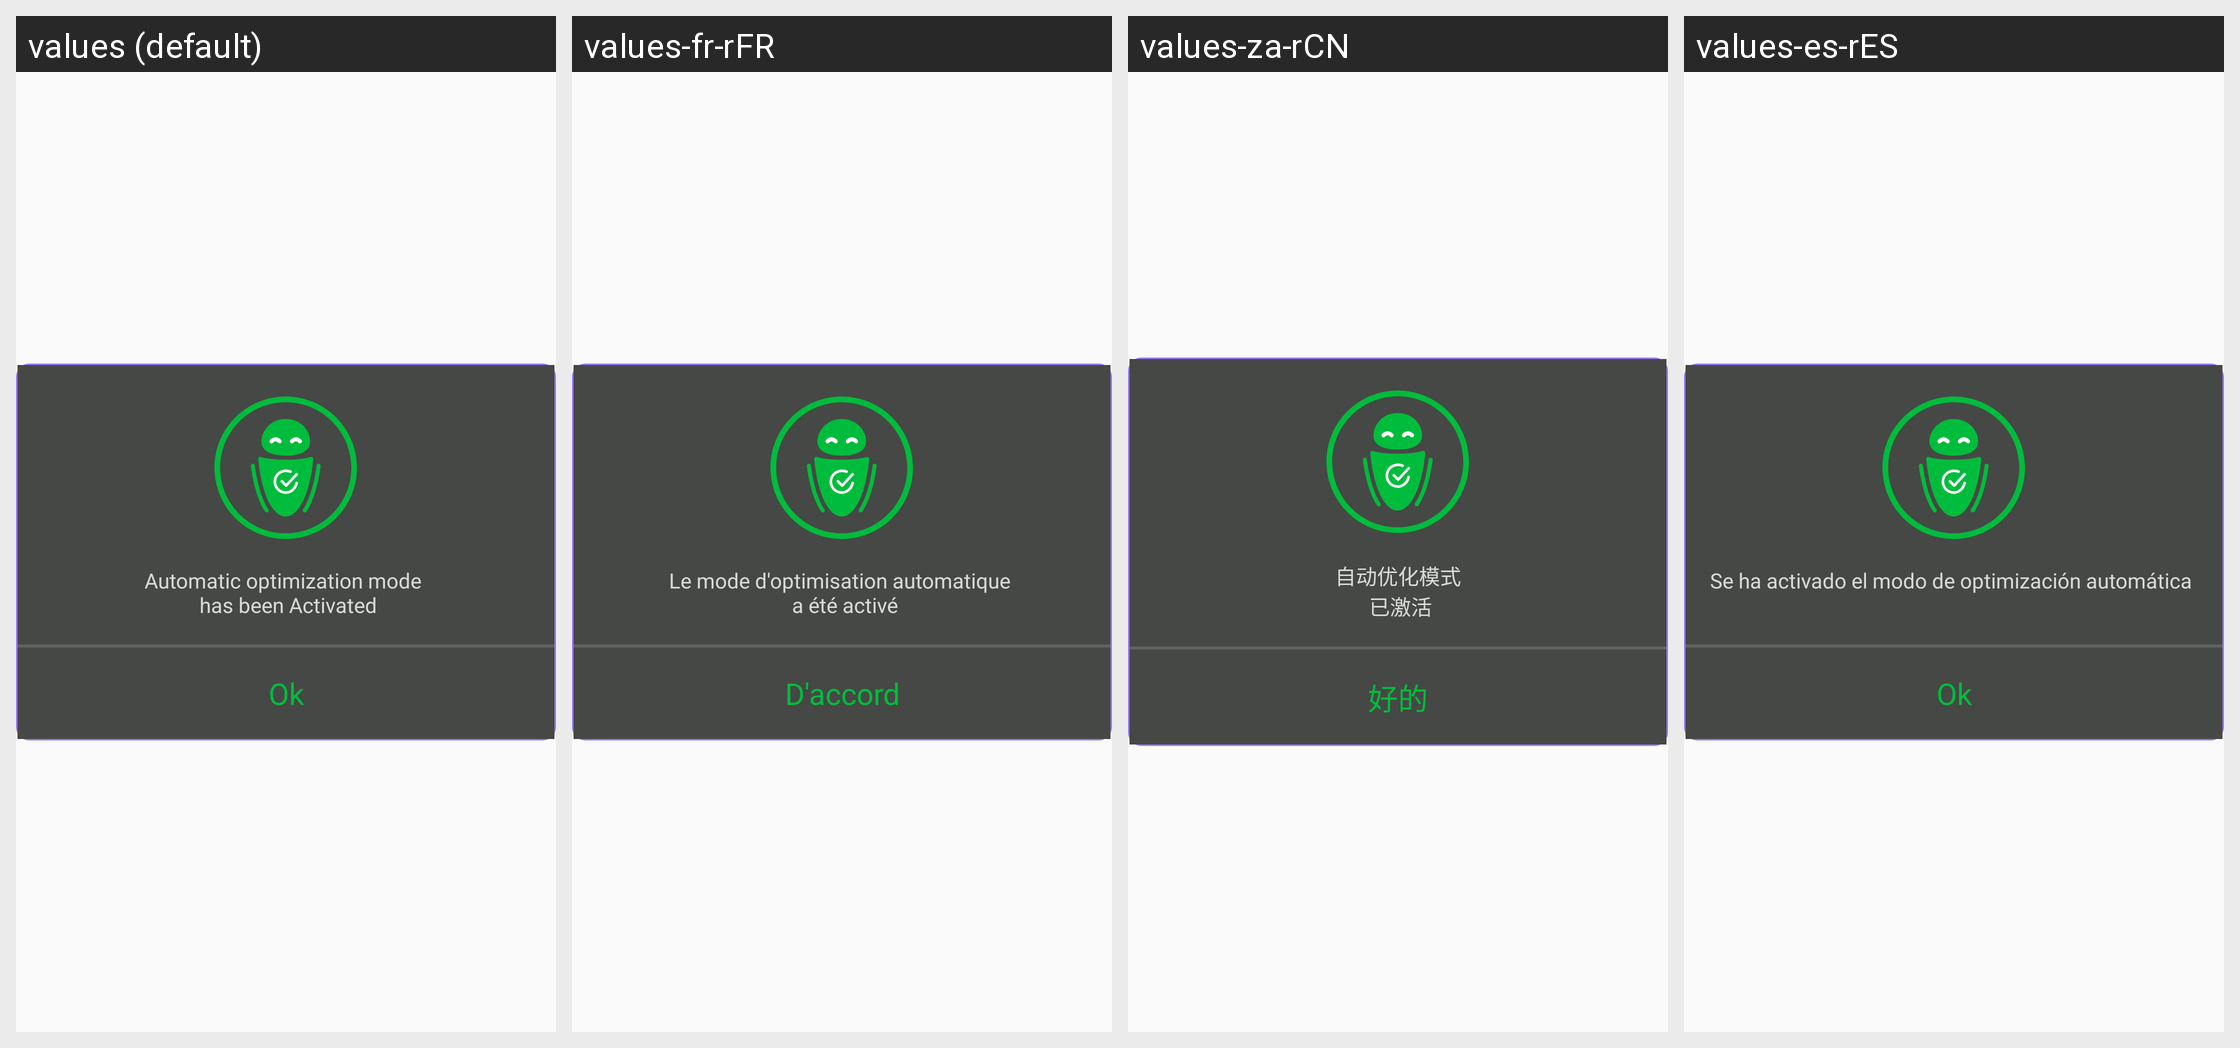

The Android screen above is rendered under several locales of the same app. Produce the string resources it draws, with the default and per-locale values.
Android screen res/layout/dialog_automatic_optiomization.xml rendered under 4 locales, left to right: values (default), values-fr-rFR, values-za-rCN, values-es-rES. Device: Nexus 5 (rendered at 1080×1920; each locale shown at half size, 540×960, under a caption strip naming it); theme Theme.Wisememoryoptimizer.
Other locales in the repository, not shown: values-ar-rSA, values-de-rDE, values-en, values-ja-rJP, values-ko-rKR, values-pt-rPT, values-ru-rRU, values-vi-rVN.
Strings drawn on this screen, with the default value and each locale's value (text and hints the layout hard-codes, and strings that could not be matched under every locale, appear in the picture but are not listed):

txt_dialog_automatic_optiomization
  values: Automatic optimization mode 
       has been Activated
  values-fr-rFR: Le mode d'optimisation automatique 
       a été activé
  values-za-rCN: 自动优化模式
       已激活
  values-es-rES: Se ha activado el modo de optimización automática 
      

ok_vpn
  values: Ok
  values-fr-rFR: D'accord
  values-za-rCN: 好的
  values-es-rES: Ok
